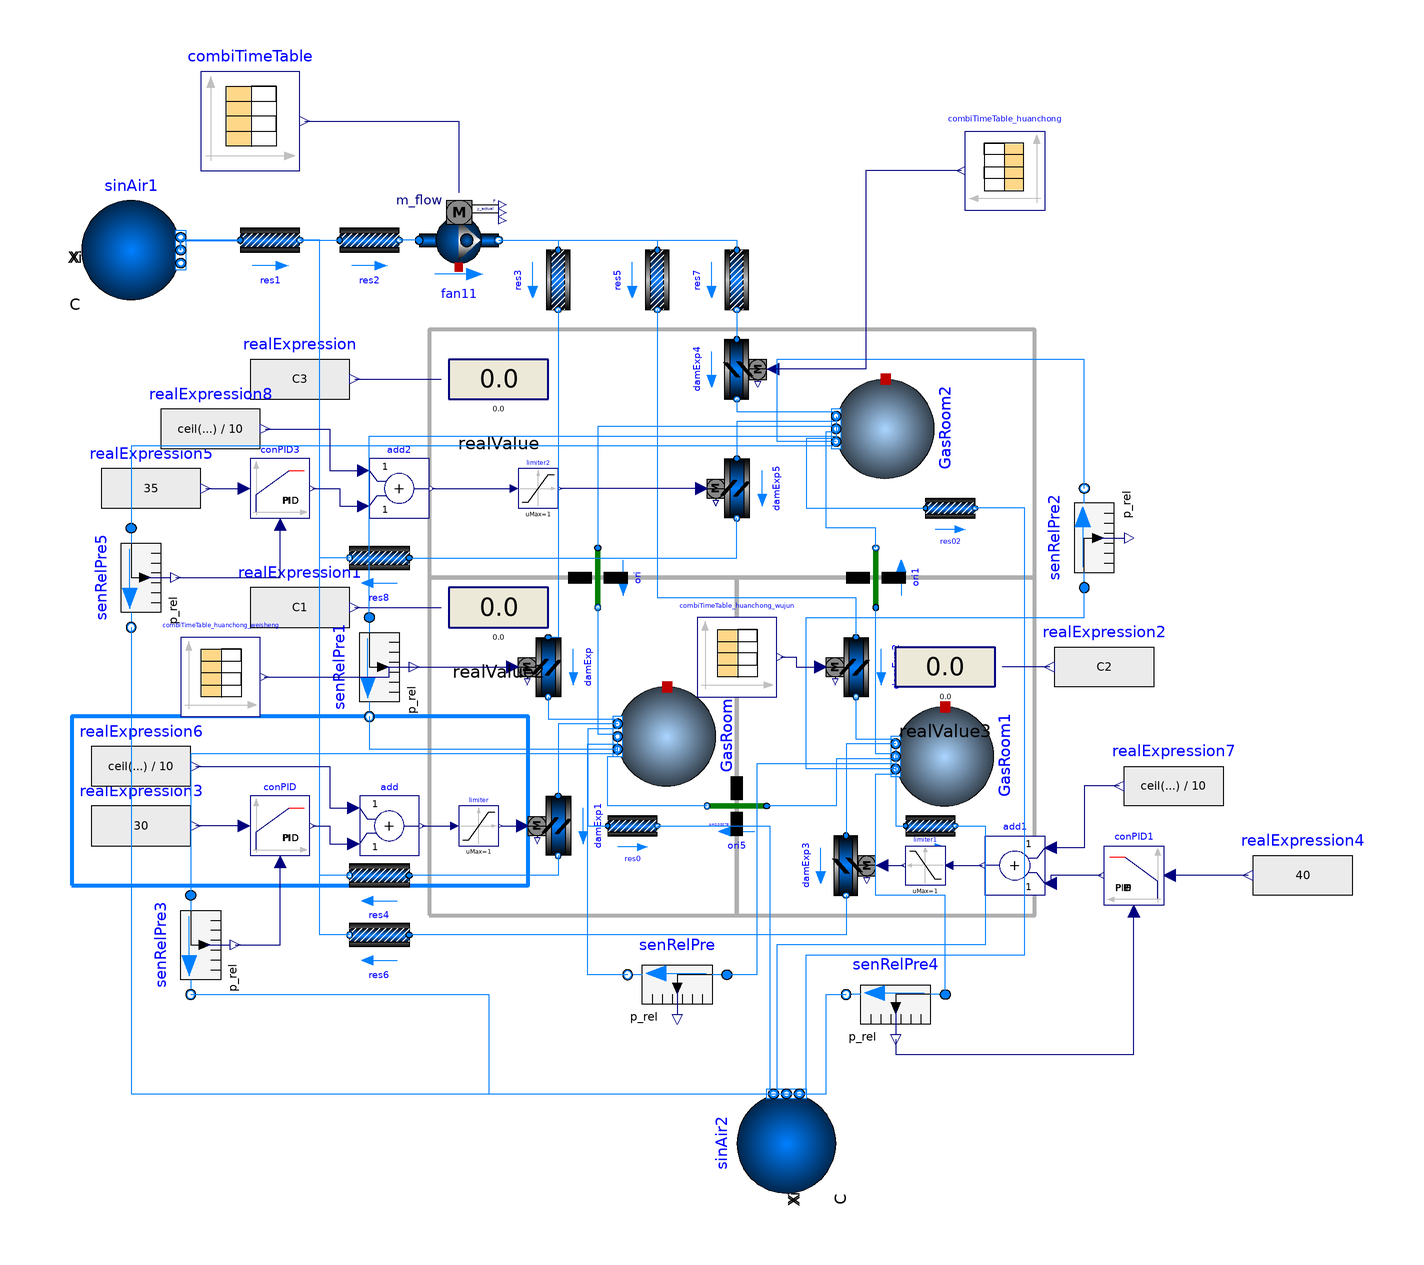

The Modelica model whose source follows is shown above as a component diagram (icons at their Placement, wires along their Line points).

model newfbs
     package Medium = Buildings.Media.Air;
     parameter Real G_p=654603*60 "PM generation rate for each person";
     parameter Real C_x=10^9 "PM concentration of the fresh air";
     parameter Real eta_z=0.95 "total filter efficiency";
     parameter Real eta_hp=0.9997 "filter efficiency of the inlet air";

    // parameter Real Q_h=res4.m_flow+res8.m_flow+res6.m_flow "Return air mass flow";
     parameter Real D=0 "PM dropt rate";

     Real C1 "PM concteration of the bio test room";
     Real C2 "PM concteration of the no-germ room";
     Real C3 "PM concteration of the huanchong room";
     Real C_s "pm of supply air";
     Real C_h "PM concentration of the return air";
     Real Q_h "Return air mass flow";
     Real G_s_1= G_p*combiTimeTable.y[2] "pm diffusion source per min";
     Real G_s_2= G_p*combiTimeTable.y[3] "pm diffusion source per min";
     Real G_s_3= G_p*combiTimeTable.y[4] "pm diffusion source per min";

    Buildings.Fluid.Sources.Boundary_pT sinAir1(
      nPorts=1,
      redeclare package Medium = Medium,
      p(displayUnit="bar") = 100000,
      T=293.15) "Sink for water circuit"
      annotation (Placement(transformation(extent={{-104,60},{-84,80}})));
    Buildings.Fluid.Movers.FlowControlled_m_flow fan11(
      addPowerToMedium=false,
      redeclare package Medium = Medium,
      dp_nominal=1900,
      m_flow_nominal=0.7034)                      annotation (Placement(
          transformation(
          extent={{-8,-8},{8,8}},
          rotation=0,
          origin={-28,72})));
    Buildings.Fluid.Actuators.Dampers.Exponential damExp(
      redeclare package Medium = Medium,
      dpFixed_nominal=0,
      dpDamper_nominal=100,
      riseTime=100,
      m_flow_nominal=0.237)
                         annotation (Placement(transformation(
          extent={{6,-6},{-6,6}},
          rotation=90,
          origin={-10,-14})));
    Buildings.Fluid.MixingVolumes.MixingVolume GasRoom(
      energyDynamics=Modelica.Fluid.Types.Dynamics.FixedInitial,
      m_flow_nominal=10,
      nPorts=8,
      T_start=273.15 + 20,
      V=17.82,
      redeclare package Medium = Medium,
      p_start(displayUnit="bar"))
      annotation (Placement(transformation(extent={{-10,-10},{10,10}},
          rotation=-90,
          origin={14,-28})));
    Buildings.Fluid.Actuators.Dampers.Exponential damExp1(
      redeclare package Medium = Medium,
      dpFixed_nominal=0,
      m_flow_nominal=0.235,
      dpDamper_nominal=100,
      riseTime=100)      annotation (Placement(transformation(
          extent={{6,-6},{-6,6}},
          rotation=90,
          origin={-8,-46})));
    Buildings.Fluid.Sources.Boundary_pT sinAir2(
      redeclare package Medium = Medium,
      nPorts=6,
      p(displayUnit="bar") = 100000,
      T=293.15) "Sink for water circuit"
      annotation (Placement(transformation(extent={{10,10},{-10,-10}},
          rotation=-90,
          origin={38,-110})));
    Buildings.Fluid.FixedResistances.PressureDrop res1(
      from_dp=true,
      redeclare package Medium = Medium,
      dp_nominal=500,
      m_flow_nominal=0.06)
      annotation (Placement(transformation(extent={{-72,66},{-60,78}})));
    Buildings.Fluid.FixedResistances.PressureDrop res0(
      from_dp=true,
      redeclare package Medium = Medium,
      dp_nominal=30,
      m_flow_nominal=0.0136)
      annotation (Placement(transformation(extent={{2,-52},{12,-40}})));
    Buildings.Fluid.FixedResistances.PressureDrop res2(
      from_dp=true,
      redeclare package Medium = Medium,
      dp_nominal=900,
      m_flow_nominal=0.704)
      annotation (Placement(transformation(extent={{-52,66},{-40,78}})));
    Buildings.Fluid.MixingVolumes.MixingVolume GasRoom1(
      energyDynamics=Modelica.Fluid.Types.Dynamics.FixedInitial,
      m_flow_nominal=10,
      nPorts=8,
      T_start=273.15 + 20,
      redeclare package Medium = Medium,
      p_start(displayUnit="bar"),
      V=18.6)
      annotation (Placement(transformation(extent={{-10,-10},{10,10}},
          rotation=-90,
          origin={70,-32})));
    Buildings.Fluid.Actuators.Dampers.Exponential damExp2(
      redeclare package Medium = Medium,
      dpFixed_nominal=0,
      dpDamper_nominal=100,
      riseTime=3,
      m_flow_nominal=0.24)
                         annotation (Placement(transformation(
          extent={{6,-6},{-6,6}},
          rotation=90,
          origin={52,-14})));
    Buildings.Fluid.Actuators.Dampers.Exponential damExp3(
      redeclare package Medium = Medium,
      dpFixed_nominal=0,
      dpDamper_nominal=100,
      m_flow_nominal=0.214,
      riseTime=3)        annotation (Placement(transformation(
          extent={{6,6},{-6,-6}},
          rotation=90,
          origin={50,-54})));
    Buildings.Fluid.FixedResistances.PressureDrop res01(
      from_dp=true,
      redeclare package Medium = Medium,
      dp_nominal=40,
      m_flow_nominal=0.0142)
      annotation (Placement(transformation(extent={{62,-52},{72,-40}})));
    Buildings.Fluid.FixedResistances.PressureDrop res3(
      from_dp=true,
      redeclare package Medium = Medium,
      dp_nominal=370,
      m_flow_nominal=0.237)
      annotation (Placement(transformation(extent={{-6,-6},{6,6}},
          rotation=-90,
          origin={-8,64})));
    Buildings.Fluid.FixedResistances.PressureDrop res4(
      from_dp=true,
      redeclare package Medium = Medium,
      dp_nominal=430,
      m_flow_nominal=0.235)
                           annotation (Placement(transformation(
          extent={{6,-6},{-6,6}},
          rotation=0,
          origin={-44,-56})));
    Buildings.Fluid.FixedResistances.PressureDrop res5(
      from_dp=true,
      redeclare package Medium = Medium,
      dp_nominal=360,
      m_flow_nominal=0.24)
      annotation (Placement(transformation(extent={{-6,-6},{6,6}},
          rotation=-90,
          origin={12,64})));
    Buildings.Fluid.FixedResistances.PressureDrop res6(
      from_dp=true,
      redeclare package Medium = Medium,
      dp_nominal=440,
      m_flow_nominal=0.214)
                           annotation (Placement(transformation(
          extent={{6,-6},{-6,6}},
          rotation=0,
          origin={-44,-68})));
    Buildings.Fluid.MixingVolumes.MixingVolume GasRoom2(
      energyDynamics=Modelica.Fluid.Types.Dynamics.FixedInitial,
      m_flow_nominal=10,
      nPorts=8,
      T_start=273.15 + 20,
      redeclare package Medium = Medium,
      p_start(displayUnit="bar"),
      V=21.1)
      annotation (Placement(transformation(extent={{-10,-10},{10,10}},
          rotation=-90,
          origin={58,34})));
    Buildings.Fluid.FixedResistances.PressureDrop res7(
      from_dp=true,
      redeclare package Medium = Medium,
      dp_nominal=365,
      m_flow_nominal=0.227)
      annotation (Placement(transformation(extent={{-6,-6},{6,6}},
          rotation=-90,
          origin={28,64})));
    Buildings.Fluid.Actuators.Dampers.Exponential damExp4(
      redeclare package Medium = Medium,
      dpFixed_nominal=0,
      dpDamper_nominal=100,
      riseTime=180,
      m_flow_nominal=0.227)
                         annotation (Placement(transformation(
          extent={{6,6},{-6,-6}},
          rotation=90,
          origin={28,46})));
    Buildings.Fluid.FixedResistances.PressureDrop res02(
      from_dp=true,
      redeclare package Medium = Medium,
      dp_nominal=35,
      m_flow_nominal=0.032)
      annotation (Placement(transformation(extent={{66,12},{76,24}})));
    Buildings.Fluid.Actuators.Dampers.Exponential damExp5(
      redeclare package Medium = Medium,
      dpFixed_nominal=0,
      dpDamper_nominal=100,
      riseTime=180,
      m_flow_nominal=0.195)
                         annotation (Placement(transformation(
          extent={{6,-6},{-6,6}},
          rotation=90,
          origin={28,22})));
    Buildings.Airflow.Multizone.Orifice ori(redeclare package Medium = Medium, A=0.004222)
      annotation (Placement(transformation(
          extent={{-6,6},{6,-6}},
          rotation=-90,
          origin={0,4})));
    Buildings.Airflow.Multizone.Orifice ori1(redeclare package Medium = Medium, A=
          0.004222)
               annotation (Placement(transformation(
          extent={{6,6},{-6,-6}},
          rotation=-90,
          origin={56,4})));
    Buildings.Airflow.Multizone.Orifice ori5(redeclare package Medium = Medium, A=
          0.00078)
               annotation (Placement(transformation(
          extent={{-6,6},{6,-6}},
          rotation=180,
          origin={28,-42})));

    Modelica.Blocks.Sources.CombiTimeTable combiTimeTable(smoothness=Modelica.Blocks.Types.Smoothness.ConstantSegments, table=[0,
          0.211,0,0,0; 3600,0.211,0,0,0; 7200,0.211,0,0,0; 10800,0.211,0,0,0;
          14400,0.211,0,0,0; 18000,0.211,0,0,0; 21600,0.211,0,0,0; 25200,0.211,0,
          0,0; 28800,0.50508,0,0,0; 28860,0.50508,0,0,1.5; 28920,0.50508,0,0,3;
          28980,0.50508,0,0,2.5; 29040,0.50508,0,0,2.2; 29100,0.50508,0,0,1.8;
          29160,0.50508,0,0,1.7; 29220,0.50508,0,0,1.65; 30600,0.44592,0,0,0;
          30660,0.44592,0.5,1,0; 30720,0.44592,1,2,0; 30780,0.44592,0.833333333,
          1.666666667,0; 30840,0.44592,0.733333333,1.466666667,0; 30900,0.44592,
          0.6,1.2,0; 30960,0.44592,0.566666667,1.133333333,0; 31020,0.44592,0.55,
          1.1,0; 32400,0.44592,0.55,1.1,0; 36000,0.44592,0.55,1.1,0; 36060,
          0.47776,0.55,1.1,0.5; 36120,0.47776,0.55,1.1,1; 36180,0.47776,0.55,1.1,
          0.833333333; 36240,0.47776,0.55,1.1,0.733333333; 36300,0.47776,0.55,1.1,
          0.6; 36360,0.47776,0.55,1.1,0.566666667; 36420,0.47776,0.55,1.1,0.55;
          37800,0.44592,0.55,1.1,0; 39600,0.44592,0.55,1.1,0; 43200,0.6978,0,0,0;
          43260,0.50508,0,0,1.5; 43320,0.50508,0,0,3; 43380,0.50508,0,0,2.5;
          43440,0.50508,0,0,2.2; 43500,0.50508,0,0,1.8; 43560,0.50508,0,0,1.7;
          43620,0.50508,0,0,1.65; 45000,0.2532,0,0,0; 48600,0.44592,1,0.5,0;
          48660,0.44592,2,1,0; 48720,0.44592,1.666666667,0.833333333,0; 48780,
          0.44592,1.466666667,0.733333333,0; 48840,0.44592,1.2,0.6,0; 48900,
          0.44592,1.133333333,0.566666667,0; 48960,0.44592,1.1,0.55,0; 49020,
          0.44592,1.1,0.55,0; 50400,0.44592,1.1,0.55,0; 54000,0.47776,1.1,0.55,0;
          54060,0.47776,1.1,0.55,0.5; 54120,0.47776,1.1,0.55,1; 54180,0.47776,1.1,
          0.55,0.833333333; 54240,0.47776,1.1,0.55,0.733333333; 54300,0.47776,1.1,
          0.55,0.6; 54360,0.47776,1.1,0.55,0.566666667; 54420,0.47776,1.1,0.55,
          0.55; 55800,0.44592,1.1,0.55,0; 57600,0.44592,1.1,0.55,0; 61200,0.44592,
          1.1,0.55,0; 64800,0.6978,0,0,0; 64860,0.50508,0,0,1.5; 64920,0.50508,0,
          0,3; 64980,0.50508,0,0,2.5; 65040,0.50508,0,0,2.2; 65100,0.50508,0,0,
          1.8; 65160,0.50508,0,0,1.7; 65220,0.50508,0,0,1.65; 66600,0.211,0,0,0;
          68400,0.211,0,0,0; 72000,0.211,0,0,0; 75600,0.211,0,0,0; 79200,0.211,0,
          0,0; 82800,0.211,0,0,0])
      annotation (Placement(transformation(extent={{-80,86},{-60,106}})));
    Modelica.Blocks.Interaction.Show.RealValue realValue
      annotation (Placement(transformation(extent={{-30,34},{-10,54}})));
    Modelica.Blocks.Sources.RealExpression realExpression(y=C3)
      annotation (Placement(transformation(extent={{-70,34},{-50,54}})));
    Modelica.Blocks.Sources.RealExpression realExpression1(y=C1)
      annotation (Placement(transformation(extent={{-70,-12},{-50,8}})));
    Modelica.Blocks.Interaction.Show.RealValue realValue2
      annotation (Placement(transformation(extent={{-30,-12},{-10,8}})));
    Modelica.Blocks.Sources.RealExpression realExpression2(y=C2)
      annotation (Placement(transformation(extent={{112,-24},{92,-4}})));
    Modelica.Blocks.Interaction.Show.RealValue realValue3
      annotation (Placement(transformation(extent={{80,-24},{60,-4}})));
    Buildings.Fluid.Sensors.RelativePressure senRelPre(redeclare package Medium = Medium)
      annotation (Placement(transformation(extent={{26,-86},{6,-66}})));
    Buildings.Fluid.Sensors.RelativePressure senRelPre1(redeclare package
        Medium =                                                                   Medium)
      annotation (Placement(transformation(
          extent={{10,-10},{-10,10}},
          rotation=90,
          origin={-46,-14})));
    Buildings.Fluid.Sensors.RelativePressure senRelPre2(redeclare package
        Medium =                                                                   Medium)
      annotation (Placement(transformation(
          extent={{-10,-10},{10,10}},
          rotation=90,
          origin={98,12})));
    Buildings.Fluid.Sensors.RelativePressure senRelPre3(redeclare package
        Medium =                                                                   Medium)
      annotation (Placement(transformation(
          extent={{10,-10},{-10,10}},
          rotation=90,
          origin={-82,-70})));
    Buildings.Controls.Continuous.LimPID conPID(
      reverseAction=true,
      k=0.01,
      controllerType=Modelica.Blocks.Types.SimpleController.PID,
      Td=1,
      yMax=0.2,
      yMin=-0.2,
      Ti=15)
      annotation (Placement(transformation(extent={{-70,-52},{-58,-40}})));
    Modelica.Blocks.Sources.RealExpression realExpression3(y=30)
      annotation (Placement(transformation(extent={{-102,-56},{-82,-36}})));
    Modelica.Blocks.Sources.RealExpression realExpression4(y=40)
      annotation (Placement(transformation(extent={{152,-66},{132,-46}})));
    Buildings.Fluid.Sensors.RelativePressure senRelPre4(
                                                       redeclare package Medium = Medium)
      annotation (Placement(transformation(extent={{70,-90},{50,-70}})));
    Modelica.Blocks.Sources.RealExpression realExpression5(y=35)
      annotation (Placement(transformation(extent={{-100,12},{-80,32}})));
    Buildings.Fluid.Sensors.RelativePressure senRelPre5(
                                                       redeclare package Medium = Medium)
      annotation (Placement(transformation(extent={{10,-10},{-10,10}},
          rotation=90,
          origin={-94,4})));
    Modelica.Blocks.Math.Add add
      annotation (Placement(transformation(extent={{-48,-52},{-36,-40}})));
    Modelica.Blocks.Sources.RealExpression realExpression6(y=ceil((-0.6518*((
          damExp.m_flow - 0.002)/damExp1.m_flow_nominal)*((damExp.m_flow -
          0.002)/damExp1.m_flow_nominal) + 1.5934*((damExp.m_flow - 0.002)/
          damExp1.m_flow_nominal))*10)/10)
      annotation (Placement(transformation(extent={{-102,-44},{-82,-24}})));
    Modelica.Blocks.Nonlinear.Limiter limiter(uMax=1, uMin=0)
      annotation (Placement(transformation(extent={{-28,-50},{-20,-42}})));
    Buildings.Controls.Continuous.LimPID conPID1(
      reverseAction=true,
      k=0.01,
      controllerType=Modelica.Blocks.Types.SimpleController.PID,
      Td=1,
      yMax=0.2,
      yMin=-0.2,
      Ti=15)
      annotation (Placement(transformation(extent={{114,-62},{102,-50}})));
    Modelica.Blocks.Math.Add add1
      annotation (Placement(transformation(extent={{90,-60},{78,-48}})));
    Modelica.Blocks.Nonlinear.Limiter limiter1(
                                              uMax=1, uMin=0)
      annotation (Placement(transformation(extent={{70,-58},{62,-50}})));
    Modelica.Blocks.Sources.RealExpression realExpression7(y=ceil((-0.6518*((
          damExp2.m_flow - 0.026)/damExp3.m_flow_nominal)*((damExp2.m_flow -
          0.026)/damExp3.m_flow_nominal) + 1.5934*((damExp2.m_flow - 0.026)/
          damExp3.m_flow_nominal))*10)/10)
      annotation (Placement(transformation(extent={{126,-48},{106,-28}})));
    Buildings.Controls.Continuous.LimPID conPID3(
      reverseAction=true,
      k=0.01,
      controllerType=Modelica.Blocks.Types.SimpleController.PID,
      Td=1,
      yMax=0.2,
      yMin=-0.2,
      Ti=15)
      annotation (Placement(transformation(extent={{-70,16},{-58,28}})));
    Modelica.Blocks.Math.Add add2
      annotation (Placement(transformation(extent={{-46,16},{-34,28}})));
    Modelica.Blocks.Nonlinear.Limiter limiter2(
                                              uMax=1, uMin=0)
      annotation (Placement(transformation(extent={{-16,18},{-8,26}})));
    Modelica.Blocks.Sources.RealExpression realExpression8(y=ceil((-0.6518*((
          damExp4.m_flow - 0.032)/damExp5.m_flow_nominal)*((damExp4.m_flow -
          0.032)/damExp5.m_flow_nominal) + 1.5934*((damExp4.m_flow - 0.032)/
          damExp5.m_flow_nominal))*10)/10)
      annotation (Placement(transformation(extent={{-88,24},{-68,44}})));
    Modelica.Blocks.Sources.CombiTimeTable combiTimeTable_huanchong(smoothness=
          Modelica.Blocks.Types.Smoothness.ConstantSegments, table=[0,0.322274882;
          3600,0.322274882; 7200,0.322274882; 10800,0.322274882; 14400,
          0.322274882; 18000,0.322274882; 21600,0.322274882; 25200,0.322274882;
          28800,0.660251841; 28860,0.660251841; 28920,0.660251841; 28980,
          0.660251841; 29040,0.660251841; 29100,0.660251841; 29160,0.660251841;
          29220,0.660251841; 30600,0.182992465; 30660,0.182992465; 30720,
          0.182992465; 30780,0.182992465; 30840,0.182992465; 30900,0.182992465;
          30960,0.182992465; 31020,0.182992465; 32400,0.182992465; 36000,
          0.182992465; 36060,0.237441393; 36120,0.237441393; 36180,0.237441393;
          36240,0.237441393; 36300,0.237441393; 36360,0.237441393; 36420,
          0.237441393; 37800,0.182992465; 39600,0.182992465; 43200,0.477901978;
          43260,0.660251841; 43320,0.660251841; 43380,0.660251841; 43440,
          0.660251841; 43500,0.660251841; 43560,0.660251841; 43620,0.660251841;
          45000,0.322274882; 48600,0.182992465; 48660,0.182992465; 48720,
          0.182992465; 48780,0.182992465; 48840,0.182992465; 48900,0.182992465;
          48960,0.182992465; 49020,0.182992465; 50400,0.182992465; 54000,
          0.237441393; 54060,0.237441393; 54120,0.237441393; 54180,0.237441393;
          54240,0.237441393; 54300,0.237441393; 54360,0.237441393; 54420,
          0.237441393; 55800,0.182992465; 57600,0.182992465; 61200,0.182992465;
          64800,0.477901978; 64860,0.660251841; 64920,0.660251841; 64980,
          0.660251841; 65040,0.660251841; 65100,0.660251841; 65160,0.660251841;
          65220,0.660251841; 66600,0.322274882; 68400,0.322274882; 72000,
          0.322274882; 75600,0.322274882; 79200,0.322274882; 82800,0.322274882])
      annotation (Placement(transformation(extent={{90,78},{74,94}})));
    Modelica.Blocks.Sources.CombiTimeTable combiTimeTable_huanchong_weisheng(
        smoothness=Modelica.Blocks.Types.Smoothness.ConstantSegments, table=[0,
          0.336492891; 3600,0.336492891; 7200,0.336492891; 10800,0.336492891;
          14400,0.336492891; 18000,0.336492891; 21600,0.336492891; 25200,
          0.336492891; 28800,0.168686149; 28860,0.168686149; 28920,0.168686149;
          28980,0.168686149; 29040,0.168686149; 29100,0.168686149; 29160,
          0.168686149; 29220,0.168686149; 30600,0.254395407; 30660,0.254395407;
          30720,0.254395407; 30780,0.254395407; 30840,0.254395407; 30900,
          0.254395407; 30960,0.254395407; 31020,0.254395407; 32400,0.254395407;
          36000,0.254395407; 36060,0.237441393; 36120,0.237441393; 36180,
          0.237441393; 36240,0.237441393; 36300,0.237441393; 36360,0.237441393;
          36420,0.237441393; 37800,0.254395407; 39600,0.254395407; 43200,
          0.254395407; 43260,0.168686149; 43320,0.168686149; 43380,0.168686149;
          43440,0.168686149; 43500,0.168686149; 43560,0.168686149; 43620,
          0.168686149; 45000,0.336492891; 48600,0.562612128; 48660,0.562612128;
          48720,0.562612128; 48780,0.562612128; 48840,0.562612128; 48900,
          0.562612128; 48960,0.562612128; 49020,0.562612128; 50400,0.562612128;
          54000,0.562612128; 54060,0.525117214; 54120,0.525117214; 54180,
          0.525117214; 54240,0.525117214; 54300,0.525117214; 54360,0.525117214;
          54420,0.525117214; 55800,0.562612128; 57600,0.562612128; 61200,
          0.562612128; 64800,0.562612128; 64860,0.168686149; 64920,0.168686149;
          64980,0.168686149; 65040,0.168686149; 65100,0.168686149; 65160,
          0.168686149; 65220,0.168686149; 66600,0.336492891; 68400,0.336492891;
          72000,0.336492891; 75600,0.336492891; 79200,0.336492891; 82800,
          0.336492891])
      annotation (Placement(transformation(extent={{-84,-24},{-68,-8}})));
    Modelica.Blocks.Sources.CombiTimeTable combiTimeTable_huanchong_wujun(
        smoothness=Modelica.Blocks.Types.Smoothness.ConstantSegments, table=[0,
          0.341232227; 3600,0.341232227; 7200,0.341232227; 10800,0.341232227;
          14400,0.341232227; 18000,0.341232227; 21600,0.341232227; 25200,
          0.341232227; 28800,0.17106201; 28860,0.17106201; 28920,0.17106201;
          28980,0.17106201; 29040,0.17106201; 29100,0.17106201; 29160,0.17106201;
          29220,0.17106201; 30600,0.562612128; 30660,0.562612128; 30720,
          0.562612128; 30780,0.562612128; 30840,0.562612128; 30900,0.562612128;
          30960,0.562612128; 31020,0.562612128; 32400,0.562612128; 36000,
          0.562612128; 36060,0.525117214; 36120,0.525117214; 36180,0.525117214;
          36240,0.525117214; 36300,0.525117214; 36360,0.525117214; 36420,
          0.525117214; 37800,0.562612128; 39600,0.562612128; 43200,0.562612128;
          43260,0.17106201; 43320,0.17106201; 43380,0.17106201; 43440,0.17106201;
          43500,0.17106201; 43560,0.17106201; 43620,0.17106201; 45000,0.341232227;
          48600,0.341232227; 48660,0.341232227; 48720,0.254395407; 48780,
          0.254395407; 48840,0.254395407; 48900,0.254395407; 48960,0.254395407;
          49020,0.254395407; 50400,0.254395407; 54000,0.254395407; 54060,
          0.254395407; 54120,0.237441393; 54180,0.237441393; 54240,0.237441393;
          54300,0.237441393; 54360,0.237441393; 54420,0.237441393; 55800,
          0.254395407; 57600,0.254395407; 61200,0.254395407; 64800,0.254395407;
          64860,0.17106201; 64920,0.17106201; 64980,0.17106201; 65040,0.17106201;
          65100,0.17106201; 65160,0.17106201; 65220,0.17106201; 66600,0.341232227;
          68400,0.341232227; 72000,0.341232227; 75600,0.341232227; 79200,
          0.341232227; 82800,0.341232227])
      annotation (Placement(transformation(extent={{20,-20},{36,-4}})));
  equation

  public
    Buildings.Fluid.FixedResistances.PressureDrop res8(
      from_dp=true,
      redeclare package Medium = Medium,
      dp_nominal=435,
      m_flow_nominal=0.195)
                      annotation (Placement(transformation(
          extent={{6,-6},{-6,6}},
          rotation=0,
          origin={-44,8})));
  equation
    C_h= C1*res4.m_flow+C2*res6.m_flow+C3*res8.m_flow "PM concentration of the return air";
    Q_h=res4.m_flow+res8.m_flow+res6.m_flow "Return air mass flow";

    if res2.m_flow< 0.00001 then
      C_s =0;
    else
      C_s= (C_x*res1.m_flow+C_h*Q_h)*(1-eta_z)/res2.m_flow;
    end if;

    GasRoom.V*der(C1)= (G_s_1-D)+(res3.m_flow*C_s*(1-eta_hp)+C3*ori.m_flow+ori5.m_flow*C2-C1*res0.m_flow-res4.m_flow*C1)/1.2*3600;
    GasRoom1.V*der(C2)= (G_s_2-D)+(res5.m_flow*C_s*(1-eta_hp)-ori5.m_flow*C2-ori1.m_flow*C2-C2*res01.m_flow-res6.m_flow*C2)/1.2*3600;
    GasRoom2.V*der(C3)= (G_s_3-D)+(res7.m_flow*C_s*(1-eta_hp)+ ori1.m_flow*C2-ori.m_flow*C3-C3*res02.m_flow-res8.m_flow*C3)/1.2*3600;

    connect(sinAir1.ports[1], res1.port_a)
      annotation (Line(points={{-84,70},{-84,72},{-72,72}},
                                                     color={0,127,255},
        thickness=1));
    connect(damExp.port_b, GasRoom.ports[1]) annotation (Line(points={{-10,-20},{
            -10,-24.5},{4,-24.5}},          color={0,127,255}));
    connect(GasRoom.ports[2], damExp1.port_a) annotation (Line(points={{4,-25.5},
            {-8,-25.5},{-8,-40}}, color={0,127,255}));
    connect(GasRoom.ports[3], res0.port_a) annotation (Line(points={{4,-26.5},{
            -2,-26.5},{-2,-46},{2,-46}},                   color={0,127,255}));
    connect(res0.port_b, sinAir2.ports[1]) annotation (Line(points={{12,-46},{
            34.6667,-46},{34.6667,-100}},   color={0,127,255}));
    connect(res1.port_b, res2.port_a)
      annotation (Line(points={{-60,72},{-52,72}}, color={0,127,255}));
    connect(fan11.port_a, res2.port_b)
      annotation (Line(points={{-36,72},{-38,72},{-38,72},{-40,72}},
                                                   color={0,127,255}));
    connect(damExp2.port_b, GasRoom1.ports[1]) annotation (Line(points={{52,-20},
            {52,-28.5},{60,-28.5}},       color={0,127,255}));
    connect(GasRoom1.ports[2], damExp3.port_a) annotation (Line(points={{60,
            -29.5},{50,-29.5},{50,-48}},
                                color={0,127,255}));
    connect(GasRoom1.ports[3], res01.port_a) annotation (Line(points={{60,-30.5},
            {60,-46},{62,-46}},                             color={0,127,255}));
    connect(res01.port_b, sinAir2.ports[2]) annotation (Line(points={{72,-46},{78,
            -46},{78,-70},{36,-70},{36,-100}},    color={0,127,255}));
    connect(fan11.port_b, res3.port_a) annotation (Line(points={{-20,72},{-8,72},{-8,70}},
                           color={0,127,255}));
    connect(res3.port_b, damExp.port_a)
      annotation (Line(points={{-8,58},{-8,-8},{-10,-8}},
                                                    color={0,127,255}));
    connect(damExp1.port_b, res4.port_a) annotation (Line(points={{-8,-52},{-8,
            -56},{-38,-56}},     color={0,127,255}));
    connect(res4.port_b, res1.port_b) annotation (Line(points={{-50,-56},{-56,-56},{-56,72},
            {-60,72}},               color={0,127,255}));
    connect(fan11.port_b, res5.port_a) annotation (Line(points={{-20,72},{12,72},{12,70}},
                           color={0,127,255}));
    connect(res5.port_b, damExp2.port_a) annotation (Line(points={{12,58},{12,0},
            {52,0},{52,-8}},     color={0,127,255}));
    connect(damExp3.port_b, res6.port_a) annotation (Line(points={{50,-60},{50,
            -68},{-38,-68}}, color={0,127,255}));
    connect(res6.port_b, res2.port_a) annotation (Line(points={{-50,-68},{-56,-68},{-56,72},
            {-52,72}},               color={0,127,255}));
    connect(fan11.port_b, res7.port_a) annotation (Line(points={{-20,72},{28,72},{28,70}},
                                                 color={0,127,255}));
    connect(res7.port_b, damExp4.port_a) annotation (Line(points={{28,58},{28,52}},
                                                         color={0,127,255}));
    connect(damExp4.port_b, GasRoom2.ports[1]) annotation (Line(points={{28,40},
            {28,37.5},{48,37.5}},                                    color={0,
            127,255}));
    connect(GasRoom2.ports[2], res02.port_a) annotation (Line(points={{48,36.5},
            {48,32},{42,32},{42,18},{66,18}},        color={0,127,255}));
    connect(sinAir2.ports[3], res02.port_b) annotation (Line(points={{37.3333,
            -100},{42,-100},{42,-72},{86,-72},{86,18},{76,18}}, color={0,127,
            255}));
    connect(GasRoom2.ports[3], damExp5.port_a) annotation (Line(points={{48,35.5},
            {28,35.5},{28,28}},                                    color={0,127,
            255}));
    connect(res8.port_a, damExp5.port_b) annotation (Line(points={{-38,8},{28,8},
            {28,16}},                       color={0,127,255}));
    connect(res8.port_b, res1.port_b) annotation (Line(points={{-50,8},{-56,8},{-56,72},{-60,
            72}},               color={0,127,255}));
    connect(GasRoom2.ports[4], ori.port_a) annotation (Line(points={{48,34.5},{
            0,34.5},{0,10}}, color={0,127,255}));
    connect(ori.port_b, GasRoom.ports[4]) annotation (Line(points={{0,-2},{0,
            -27.5},{4,-27.5}},
                          color={0,127,255}));
    connect(GasRoom1.ports[4], ori1.port_a) annotation (Line(points={{60,-31.5},
            {56,-31.5},{56,-2}},
                             color={0,127,255}));
    connect(ori1.port_b, GasRoom2.ports[5]) annotation (Line(points={{56,10},{
            56,14},{46,14},{46,33.5},{48,33.5}},
                                          color={0,127,255}));
    connect(GasRoom1.ports[5], ori5.port_a) annotation (Line(points={{60,-32.5},
            {48,-32.5},{48,-42},{34,-42}},
                                      color={0,127,255}));
    connect(ori5.port_b, GasRoom.ports[5]) annotation (Line(points={{22,-42},{2,
            -42},{2,-32},{4,-32},{4,-28.5}},       color={0,127,255}));
    connect(realExpression.y, realValue.numberPort)
      annotation (Line(points={{-49,44},{-31.5,44}}, color={0,0,127}));
    connect(realExpression1.y, realValue2.numberPort)
      annotation (Line(points={{-49,-2},{-31.5,-2}}, color={0,0,127}));
    connect(realExpression2.y, realValue3.numberPort)
      annotation (Line(points={{91,-14},{81.5,-14}}, color={0,0,127}));
    connect(senRelPre.port_b, GasRoom.ports[6]) annotation (Line(points={{6,-76},
            {-2,-76},{-2,-29.5},{4,-29.5}},
                                     color={0,127,255}));
    connect(GasRoom1.ports[6], senRelPre.port_a) annotation (Line(points={{60,
            -33.5},{32,-33.5},{32,-76},{26,-76}},
                                          color={0,127,255}));
    connect(senRelPre1.port_b, GasRoom.ports[7]) annotation (Line(points={{-46,-24},
            {-46,-30.5},{4,-30.5}},
                           color={0,127,255}));
    connect(senRelPre1.port_a, GasRoom2.ports[6]) annotation (Line(points={{-46,-4},
            {-46,-4},{-46,16},{-46,16},{-46,32.5},{48,32.5}},
                                                           color={0,127,255}));
    connect(GasRoom1.ports[7], senRelPre2.port_a) annotation (Line(points={{60,
            -34.5},{42,-34.5},{42,-4},{98,-4},{98,2}},
                                               color={0,127,255}));
    connect(senRelPre2.port_b, GasRoom2.ports[7]) annotation (Line(points={{98,22},
            {98,48},{36,48},{36,31.5},{48,31.5}},
                                               color={0,127,255}));
    connect(GasRoom.ports[8], senRelPre3.port_a) annotation (Line(points={{4,
            -31.5},{-82,-31.5},{-82,-60}}, color={0,127,255}));
    connect(senRelPre3.port_b, sinAir2.ports[4])
      annotation (Line(points={{-82,-80},{-22,-80},{-22,-100},{38.6667,-100}},
                                                         color={0,127,255}));
    connect(conPID.u_s, realExpression3.y)
      annotation (Line(points={{-71.2,-46},{-81,-46}}, color={0,0,127}));
    connect(senRelPre3.p_rel, conPID.u_m) annotation (Line(points={{-73,-70},{
            -64,-70},{-64,-53.2}}, color={0,0,127}));
    connect(sinAir2.ports[5], senRelPre4.port_b)
      annotation (Line(points={{40,-100},{46,-100},{46,-80},{50,-80}},
                                                   color={0,127,255}));
    connect(senRelPre4.port_a, GasRoom1.ports[8]) annotation (Line(points={{70,
            -80},{70,-60},{56,-60},{56,-35.5},{60,-35.5}}, color={0,127,255}));
    connect(GasRoom2.ports[8], senRelPre5.port_a) annotation (Line(points={{48,
            30.5},{-94,30.5},{-94,14}}, color={0,127,255}));
    connect(senRelPre5.port_b, sinAir2.ports[6]) annotation (Line(points={{-94,-6},
            {-94,-100},{41.3333,-100}},   color={0,127,255}));
    connect(realExpression6.y, add.u1) annotation (Line(points={{-81,-34},{-54,
            -34},{-54,-42.4},{-49.2,-42.4}}, color={0,0,127}));
    connect(conPID.y, add.u2) annotation (Line(points={{-57.4,-46},{-54,-46},{
            -54,-49.6},{-49.2,-49.6}}, color={0,0,127}));
    connect(add.y, limiter.u)
      annotation (Line(points={{-35.4,-46},{-28.8,-46}}, color={0,0,127}));
    connect(limiter.y, damExp1.y)
      annotation (Line(points={{-19.6,-46},{-15.2,-46}}, color={0,0,127}));
    connect(realExpression4.y, conPID1.u_s)
      annotation (Line(points={{131,-56},{115.2,-56}}, color={0,0,127}));
    connect(senRelPre4.p_rel, conPID1.u_m) annotation (Line(points={{60,-89},{
            60,-92},{108,-92},{108,-63.2}}, color={0,0,127}));
    connect(damExp3.y, limiter1.y)
      annotation (Line(points={{57.2,-54},{61.6,-54}}, color={0,0,127}));
    connect(limiter1.u, add1.y)
      annotation (Line(points={{70.8,-54},{77.4,-54}}, color={0,0,127}));
    connect(conPID1.y, add1.u2) annotation (Line(points={{101.4,-56},{91.2,-56},
            {91.2,-57.6}}, color={0,0,127}));
    connect(realExpression7.y, add1.u1) annotation (Line(points={{105,-38},{98,
            -38},{98,-50.4},{91.2,-50.4}}, color={0,0,127}));
    connect(realExpression5.y, conPID3.u_s)
      annotation (Line(points={{-79,22},{-71.2,22}}, color={0,0,127}));
    connect(senRelPre5.p_rel, conPID3.u_m)
      annotation (Line(points={{-85,4},{-64,4},{-64,14.8}}, color={0,0,127}));
    connect(conPID3.y, add2.u2) annotation (Line(points={{-57.4,22},{-52,22},{
            -52,18.4},{-47.2,18.4}}, color={0,0,127}));
    connect(add2.y, limiter2.u)
      annotation (Line(points={{-33.4,22},{-16.8,22}}, color={0,0,127}));
    connect(damExp5.y, limiter2.y)
      annotation (Line(points={{20.8,22},{-7.6,22}}, color={0,0,127}));
    connect(realExpression8.y, add2.u1) annotation (Line(points={{-67,34},{-54,
            34},{-54,25.6},{-47.2,25.6}}, color={0,0,127}));
    connect(combiTimeTable_huanchong.y[1], damExp4.y) annotation (Line(points={{73.2,86},
            {54,86},{54,46},{35.2,46}},          color={0,0,127}));
    connect(combiTimeTable_huanchong_weisheng.y[1], damExp.y) annotation (Line(
          points={{-67.2,-16},{-42,-16},{-42,-14},{-17.2,-14}}, color={0,0,127}));
    connect(combiTimeTable_huanchong_wujun.y[1], damExp2.y) annotation (Line(
          points={{36.8,-12},{40,-12},{40,-14},{44.8,-14}}, color={0,0,127}));
    connect(combiTimeTable.y[1], fan11.m_flow_in) annotation (Line(points={{-59,96},
            {-28,96},{-28,81.6}},                                color={0,0,127}));
    annotation (Icon(coordinateSystem(preserveAspectRatio=false, extent={{-120,
              -100},{160,120}})),                                  Diagram(
          coordinateSystem(preserveAspectRatio=false, extent={{-120,-100},{160,
              120}}),                                  graphics={
          Rectangle(
            extent={{-34,4},{28,-64}},
            lineColor={175,175,175},
            lineThickness=1),
          Rectangle(
            extent={{28,4},{88,-64}},
            lineColor={175,175,175},
            lineThickness=1),
          Rectangle(
            extent={{-34,54},{88,4}},
            lineColor={175,175,175},
            lineThickness=1),
          Rectangle(
            extent={{-106,-24},{-14,-58}},
            lineColor={0,127,255},
            lineThickness=1)}),
      Documentation(info="<html>
<p>Pressure and airflow control.</p>
<p style=\"margin-left: 60px;\">The Pressure of each room was controled by the return damper using the PID controllor. </p>
<p style=\"margin-left: 60px;\">The opening rate of the demper was adjust by considering both the difference of supply and return air and the pressure of the room.</p>
<p style=\"margin-left: 60px;\">The time cost of actuators for damper open was set.</p>
</html>"));
  end newfbs;